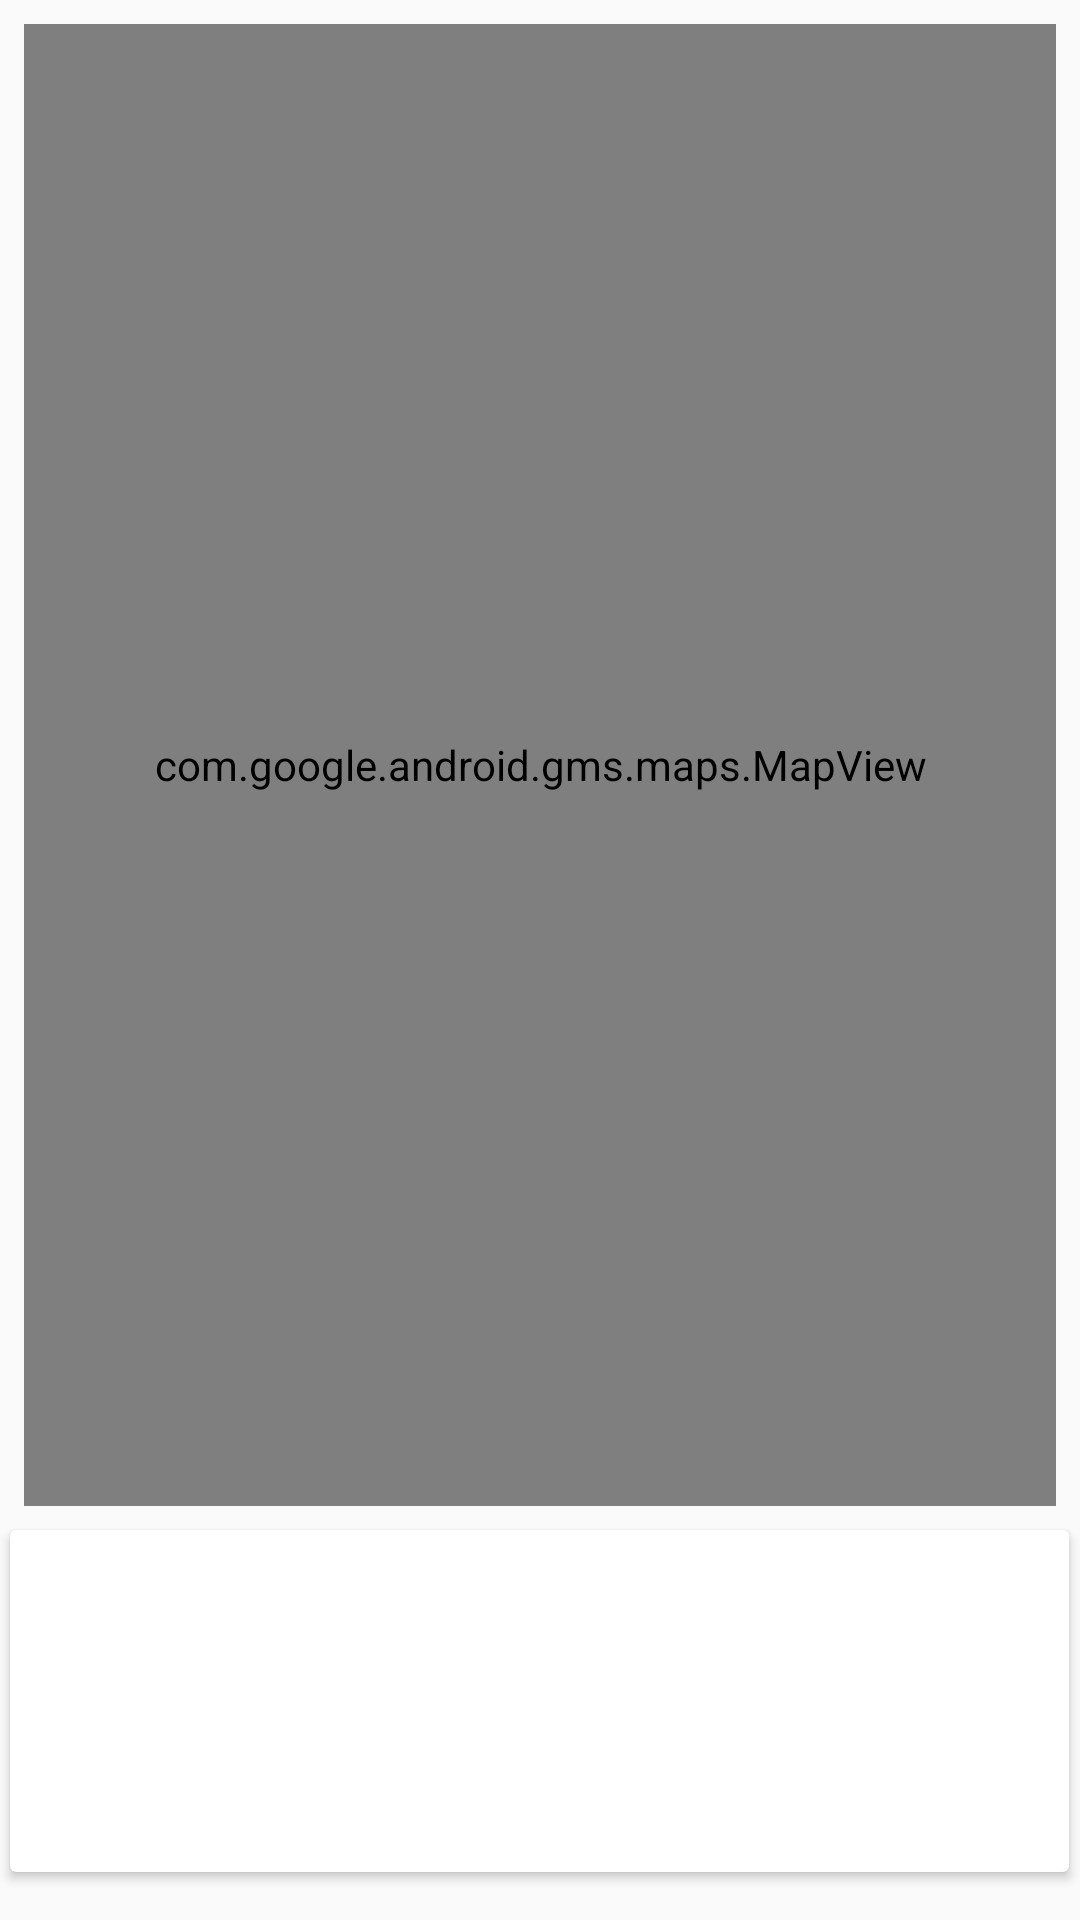

Here is an Android app screen rendered from its layout file. Give the layout XML and the strings, colors and styles it references.
<!-- AndroidManifest.xml: application theme AppTheme -->
<!-- res/layout/content_placemark_map.xml -->
<?xml version="1.0" encoding="utf-8"?>
<androidx.constraintlayout.widget.ConstraintLayout xmlns:android="http://schemas.android.com/apk/res/android"
    xmlns:app="http://schemas.android.com/apk/res-auto"
    xmlns:tools="http://schemas.android.com/tools"
    android:layout_width="match_parent"
    android:layout_height="match_parent"
    app:layout_behavior="@string/appbar_scrolling_view_behavior"
    tools:context="org.wit.placemark.views.map.PlacemarkMapView"
    tools:showIn="@layout/activity_placemark_map">

    <androidx.cardview.widget.CardView
        android:id="@+id/cardView"
        android:layout_width="353dp"
        android:layout_height="114dp"
        android:layout_marginBottom="16dp"
        android:layout_marginEnd="8dp"
        android:layout_marginStart="8dp"
        app:layout_constraintBottom_toBottomOf="parent"
        app:layout_constraintEnd_toEndOf="parent"
        app:layout_constraintHorizontal_bias="0.533"
        app:layout_constraintStart_toStartOf="parent" >

        <androidx.constraintlayout.widget.ConstraintLayout
            android:layout_width="match_parent"
            android:layout_height="match_parent">

            <TextView
                android:id="@+id/currentTitle"
                android:layout_width="135dp"
                android:layout_height="25dp"
                android:layout_marginEnd="8dp"
                android:layout_marginStart="8dp"
                android:layout_marginTop="20dp"
                app:layout_constraintEnd_toStartOf="@+id/imageView"
                app:layout_constraintHorizontal_bias="0.35"
                app:layout_constraintStart_toStartOf="parent"
                app:layout_constraintTop_toTopOf="parent" />

            <TextView
                android:id="@+id/currentDescription"
                android:layout_width="135dp"
                android:layout_height="25dp"
                android:layout_marginBottom="8dp"
                android:layout_marginEnd="8dp"
                android:layout_marginStart="8dp"
                android:layout_marginTop="8dp"
                app:layout_constraintBottom_toBottomOf="parent"
                app:layout_constraintEnd_toStartOf="@+id/imageView"
                app:layout_constraintHorizontal_bias="0.35"
                app:layout_constraintStart_toStartOf="parent"
                app:layout_constraintTop_toBottomOf="@+id/currentTitle"
                app:layout_constraintVertical_bias="0.425" />

            <ImageView
                android:id="@+id/imageView"
                android:layout_width="134dp"
                android:layout_height="70dp"
                android:layout_marginBottom="8dp"
                android:layout_marginEnd="8dp"
                android:layout_marginTop="8dp"
                app:layout_constraintBottom_toBottomOf="parent"
                app:layout_constraintEnd_toEndOf="parent"
                app:layout_constraintTop_toTopOf="parent"
                app:srcCompat="@drawable/ic_launcher_background" />
        </androidx.constraintlayout.widget.ConstraintLayout>
    </androidx.cardview.widget.CardView>

    <com.google.android.gms.maps.MapView
        android:id="@+id/mapView"
        android:layout_width="0dp"
        android:layout_height="0dp"
        android:layout_marginStart="8dp"
        android:layout_marginTop="8dp"
        android:layout_marginEnd="8dp"
        android:layout_marginBottom="8dp"
        app:layout_constraintBottom_toTopOf="@+id/cardView"
        app:layout_constraintEnd_toEndOf="parent"
        app:layout_constraintStart_toStartOf="parent"
        app:layout_constraintTop_toTopOf="parent" />
</androidx.constraintlayout.widget.ConstraintLayout>
<!-- res/layout/activity_placemark_map.xml (included above) -->
<?xml version="1.0" encoding="utf-8"?>
<androidx.coordinatorlayout.widget.CoordinatorLayout xmlns:android="http://schemas.android.com/apk/res/android"
xmlns:app="http://schemas.android.com/apk/res-auto"
xmlns:tools="http://schemas.android.com/tools"
android:layout_width="match_parent"
android:layout_height="match_parent"
tools:context="org.wit.placemark.views.map.PlacemarkMapView">

    <com.google.android.material.appbar.AppBarLayout
        android:layout_width="match_parent"
        android:layout_height="wrap_content"
        android:background="@color/colorAccent"
        android:fitsSystemWindows="true"
        app:elevation="0dip"
        app:theme="@style/ThemeOverlay.AppCompat.Dark.ActionBar">

        <androidx.appcompat.widget.Toolbar
            android:id="@+id/toolbarMaps"
            android:layout_width="match_parent"
            android:layout_height="wrap_content"
            app:titleTextColor="@color/colorPrimary"/>

    </com.google.android.material.appbar.AppBarLayout>

    <include layout="@layout/content_placemark_map" />

</androidx.coordinatorlayout.widget.CoordinatorLayout>
<!-- resources referenced by this layout -->
<resources>
  <style name="AppTheme" parent="Theme.AppCompat.Light.NoActionBar">
          
          <item name="colorPrimary">@color/colorPrimary</item>
          <item name="colorPrimaryDark">@color/colorPrimaryDark</item>
          <item name="colorAccent">@color/colorAccent</item>
      </style>
  <!-- not gathered from this repository: default colours our renderer supplied (Android Studio template values) -->
  <color name="colorPrimary">#FF6200EE</color>
  <color name="colorPrimaryDark">#FF3700B3</color>
  <color name="colorAccent">#FF03DAC5</color>
</resources>
